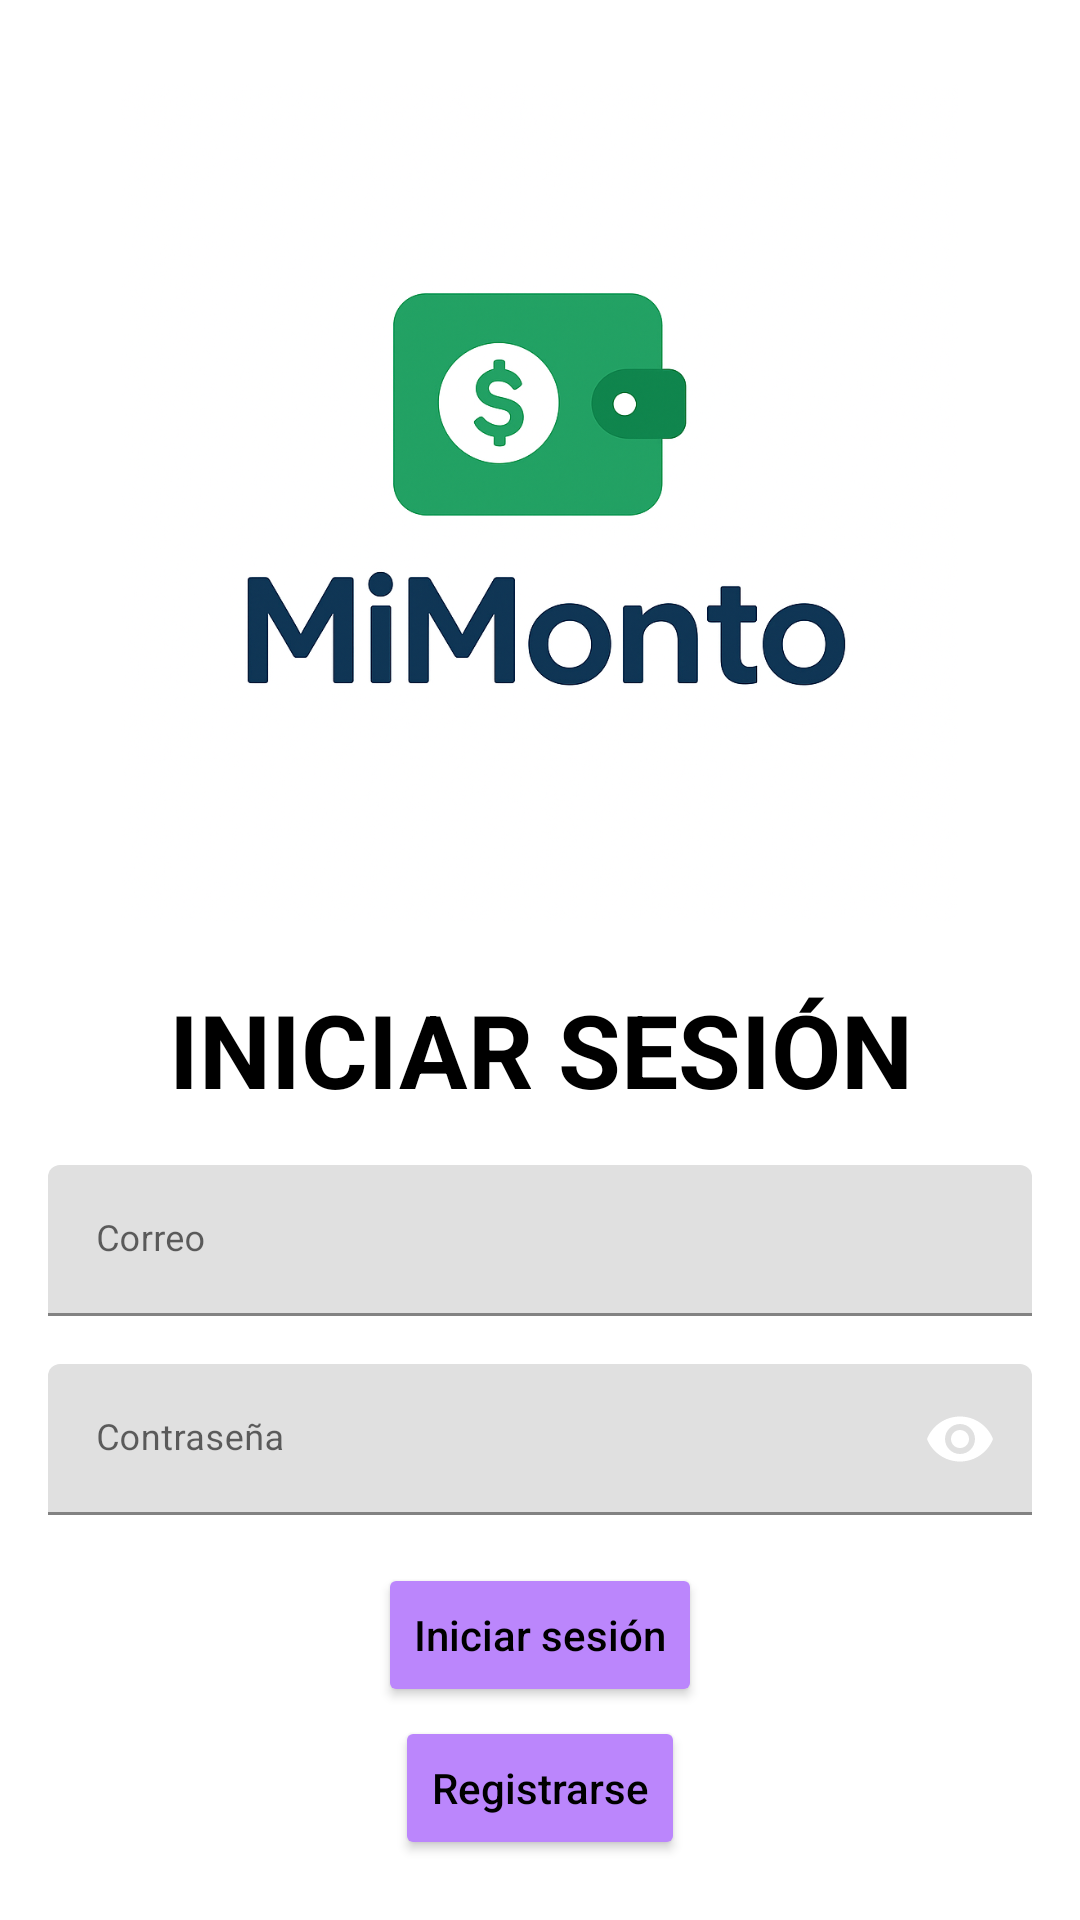

Reconstruct the res/layout file that produces this screen, plus the resources it refers to.
<!-- AndroidManifest.xml: application theme Theme.MiMonto -->
<!-- res/layout/activity_login.xml -->
<?xml version="1.0" encoding="utf-8"?>
<androidx.constraintlayout.widget.ConstraintLayout xmlns:android="http://schemas.android.com/apk/res/android"
    xmlns:app="http://schemas.android.com/apk/res-auto"
    xmlns:tools="http://schemas.android.com/tools"
    android:id="@+id/main"
    android:layout_width="match_parent"
    android:layout_height="match_parent"
    android:background="@color/white"
    tools:context=".LoginActivity">

    <ScrollView
        android:layout_width="0dp"
        android:layout_height="0dp"
        android:padding="16dp"
        app:layout_constraintStart_toStartOf="parent"
        app:layout_constraintEnd_toEndOf="parent"
        app:layout_constraintTop_toTopOf="parent"
        app:layout_constraintBottom_toBottomOf="parent">

        <LinearLayout
            android:layout_width="match_parent"
            android:layout_height="wrap_content"
            android:orientation="vertical"
            android:gravity="center_horizontal">

            <androidx.constraintlayout.widget.ConstraintLayout
                android:layout_width="match_parent"
                android:layout_height="wrap_content">

                    <ImageView
                    android:id="@+id/imageView"
                    android:layout_width="279dp"
                    android:layout_height="303dp"
                    android:scaleType="centerInside"
                    app:layout_constraintBottom_toBottomOf="parent"
                    app:layout_constraintEnd_toEndOf="parent"
                    app:layout_constraintHorizontal_bias="0.495"
                    app:layout_constraintStart_toStartOf="parent"
                    app:layout_constraintTop_toTopOf="parent"
                    app:layout_constraintVertical_bias="0.045"
                    app:srcCompat="@drawable/ic_logo" />

            </androidx.constraintlayout.widget.ConstraintLayout>

            <TextView
                android:id="@+id/tvTitulo"
                android:layout_width="wrap_content"
                android:layout_height="wrap_content"
                android:layout_marginTop="8dp"
                android:gravity="center"
                android:text="INICIAR SESIÓN"
                android:textSize="34sp"
                android:textStyle="bold"
                app:layout_constraintEnd_toEndOf="parent"
                app:layout_constraintStart_toStartOf="parent"
                app:layout_constraintTop_toBottomOf="@+id/imageView"
                android:textColor="@color/black"/>

            <com.google.android.material.textfield.TextInputLayout
                android:id="@+id/tilCorreo"
                android:layout_width="match_parent"
                android:layout_height="wrap_content"
                android:hint="Correo"
                android:layout_marginTop="16dp"
                app:suffixTextAppearance="@style/input">

                <com.google.android.material.textfield.TextInputEditText
                    android:id="@+id/tietCorreo"
                    android:layout_width="match_parent"
                    android:layout_height="wrap_content"
                    android:singleLine="true"
                    android:inputType="text"
                    style="@style/input"/>

            </com.google.android.material.textfield.TextInputLayout>

            <com.google.android.material.textfield.TextInputLayout
                android:id="@+id/tilClave"
                android:layout_width="match_parent"
                android:layout_height="wrap_content"
                android:hint="Contraseña"
                android:layout_marginTop="16dp"
                app:passwordToggleEnabled="true"
                app:passwordToggleTint="@color/white">

                <com.google.android.material.textfield.TextInputEditText
                    android:id="@+id/tietClave"
                    android:layout_width="match_parent"
                    android:layout_height="wrap_content"
                    android:singleLine="true"
                    android:inputType="textPassword"
                    style="@style/input"/>

            </com.google.android.material.textfield.TextInputLayout>

            <Button
                android:id="@+id/btnInicio"
                android:layout_width="wrap_content"
                android:layout_height="wrap_content"
                android:text="Iniciar sesión"
                android:layout_marginTop="16dp"
                app:cornerRadius="16dp"
                android:backgroundTint="#CDA434"
                android:textColor="@color/black"
                style="@style/boton"/>

            <Button
                android:id="@+id/btnRegistro"
                style="@style/boton"
                android:layout_width="wrap_content"
                android:layout_height="wrap_content"
                android:layout_marginTop="3dp"
                android:text="Registrarse"
                android:backgroundTint="#CDA434"
                android:textColor="@color/black"
                app:cornerRadius="16dp"/>

        </LinearLayout>
    </ScrollView>
</androidx.constraintlayout.widget.ConstraintLayout>
<!-- resources referenced by this layout -->
<resources>
  <color name="black">#FF000000</color>
  <color name="white">#FFFFFFFF</color>
  <!-- drawable ic_logo: png bitmap (drawable, 566900 bytes) -->
  <style name="boton">
          <item name="strokeWidth">2dp</item>
          <item name="strokeColor">@color/azul2</item>
          <item name="backgroundTint">@color/purple_200</item>
          <item name="android:textColor">@color/azul2</item>
          <item name="android:textSize">14sp</item>
          <item name="android:textAllCaps">false</item>
          <item name="cornerRadius">16dp</item>
      </style>
  <style name="input">
          <item name="android:textSize">12sp</item>
          <item name="android:textColor">@color/white</item>
      </style>
  <style name="Theme.MiMonto" parent="Theme.MaterialComponents.Light.NoActionBar">
          
          <item name="colorPrimary">@color/purple_500</item>
          <item name="colorPrimaryVariant">@color/purple_700</item>
          <item name="colorOnPrimary">@color/white</item>
          
          <item name="colorSecondary">@color/teal_200</item>
          <item name="colorSecondaryVariant">@color/teal_700</item>
          <item name="colorOnSecondary">@color/black</item>
          
          <item name="android:statusBarColor">?attr/colorPrimaryVariant</item>
          
      </style>
  <color name="azul2">#133260</color>
  <color name="purple_200">#FFBB86FC</color>
  <color name="purple_500">#FF6200EE</color>
  <color name="purple_700">#FF3700B3</color>
  <color name="teal_200">#FF03DAC5</color>
  <color name="teal_700">#FF018786</color>
</resources>
